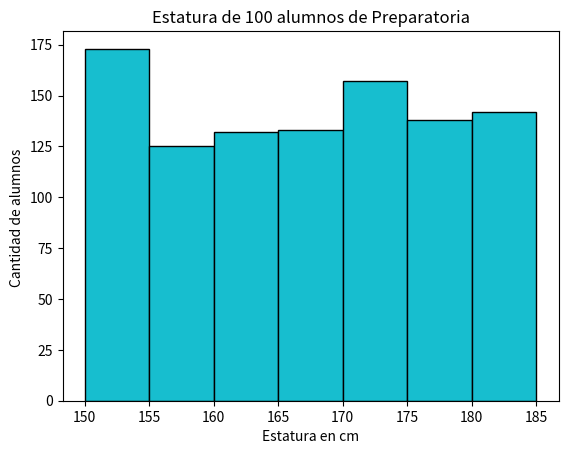

Generate this figure with matplotlib:
#ESTATURAS DE 1000 ALUMNOS DE PREPARATORIA
import matplotlib.pyplot as mpl
import numpy as np
mpl.close("all")

alturas = np.random.uniform(150,185,1000)
#alturas = np.random.normal(150,185,1000)

#bins = Numero de grupos en que se repartira la muestra
mpl.figure(1)
mpl.title("Estatura de 100 alumnos de Preparatoria")
mpl.hist(alturas, bins=7, color="C9", edgecolor="black")
mpl.xlabel("Estatura en cm")
mpl.ylabel("Cantidad de alumnos ")